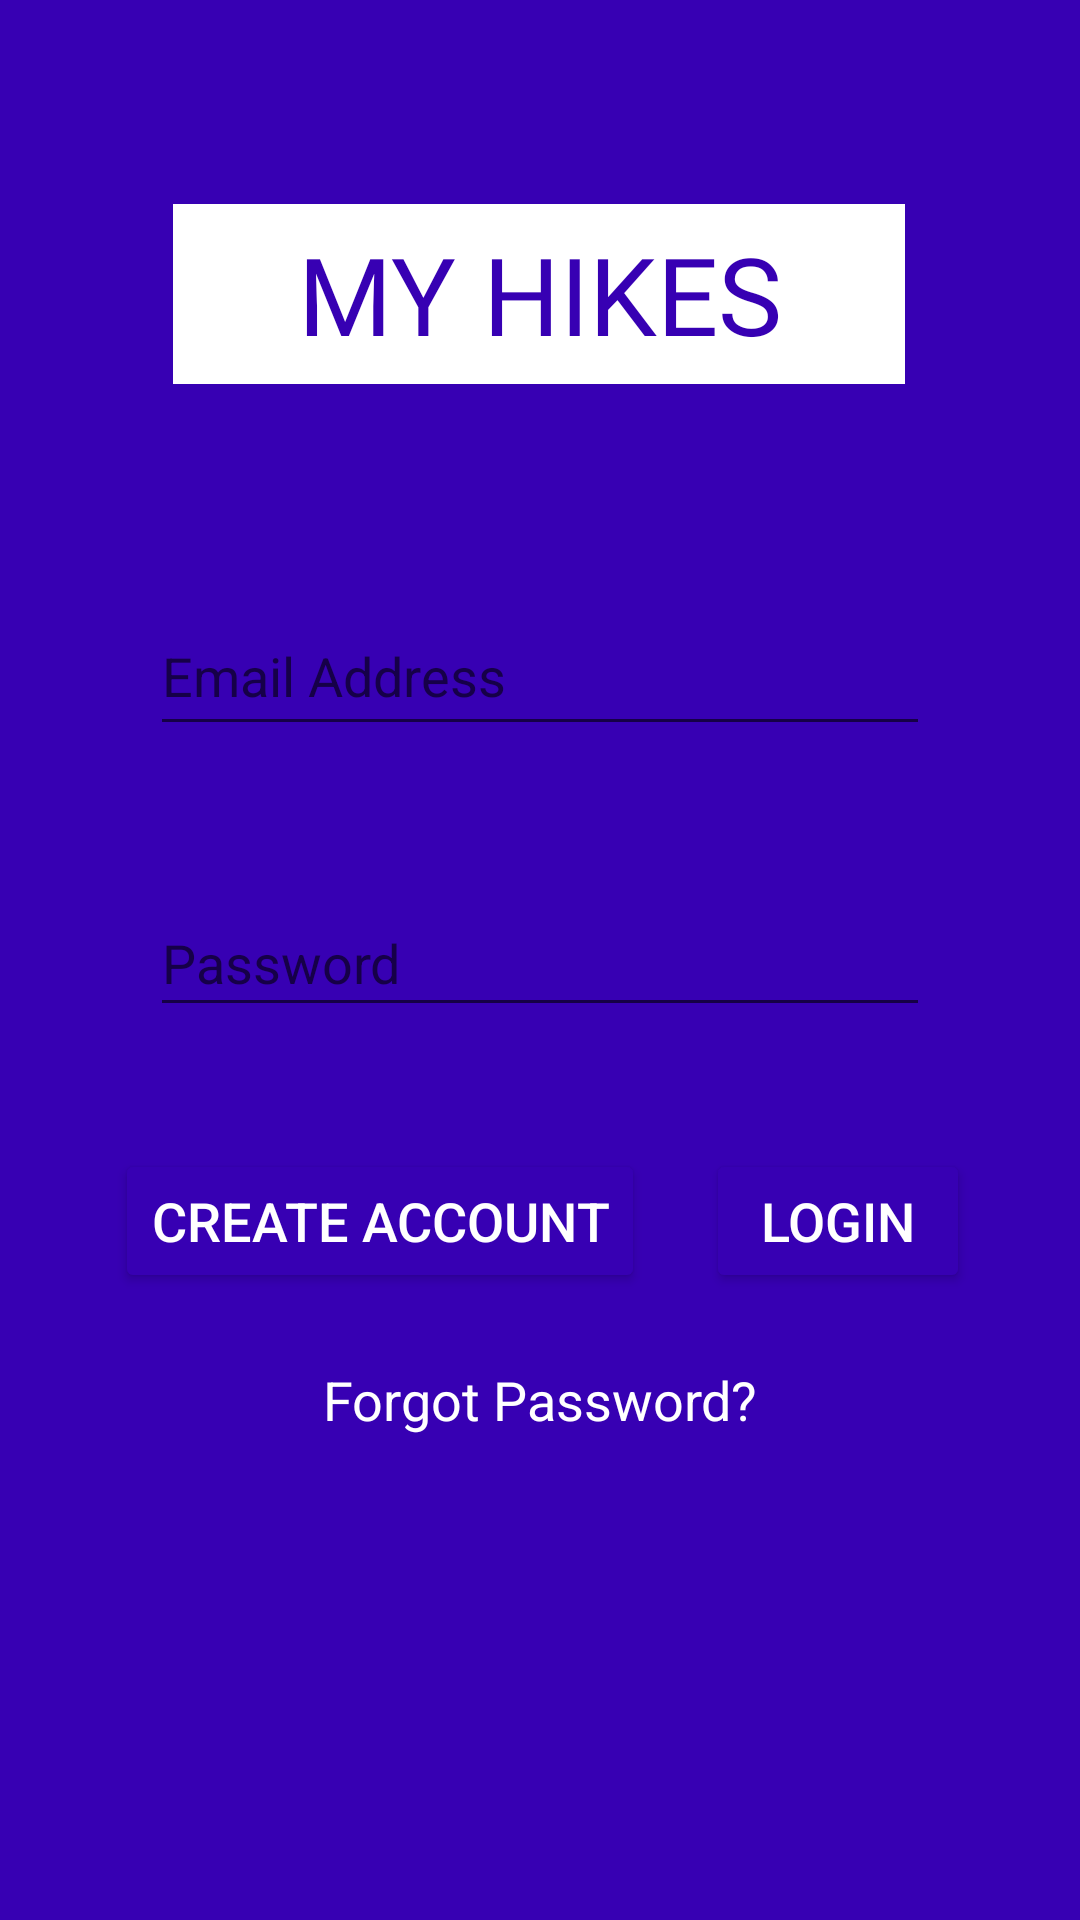

Produce the Android XML layout that renders to this screen, including the resource entries it uses.
<!-- AndroidManifest.xml: application theme Theme.MyHikes -->
<!-- res/layout/activity_login.xml -->
<?xml version="1.0" encoding="utf-8"?>
<androidx.constraintlayout.widget.ConstraintLayout xmlns:android="http://schemas.android.com/apk/res/android"
    xmlns:app="http://schemas.android.com/apk/res-auto"
    xmlns:tools="http://schemas.android.com/tools"
    android:layout_width="match_parent"
    android:layout_height="match_parent"
    android:background="@color/colorPrimaryDark"
    tools:context=".MainActivity">

    <TextView
        android:id="@+id/banner"
        android:layout_width="244dp"
        android:layout_height="60dp"
        android:layout_marginTop="68dp"
        android:background="@color/myHikesWhite"
        android:fontFamily="@font/alfa_slab_one"
        android:gravity="center"
        android:text="@string/my_hikes"
        android:textAlignment="center"
        android:textColor="@color/colorPrimaryDark"
        android:textSize="36sp"
        app:layout_constraintEnd_toEndOf="parent"
        app:layout_constraintHorizontal_bias="0.497"
        app:layout_constraintStart_toStartOf="parent"
        app:layout_constraintTop_toTopOf="parent" />

    <TextView
        android:id="@+id/forgotPassword"
        android:layout_width="wrap_content"
        android:layout_height="wrap_content"
        android:text="@string/forgot_password"
        android:textColor="@color/myHikesWhite"
        android:textSize="18sp"
        app:layout_constraintBottom_toBottomOf="parent"
        app:layout_constraintEnd_toEndOf="parent"
        app:layout_constraintStart_toStartOf="parent"
        app:layout_constraintTop_toTopOf="parent"
        app:layout_constraintVertical_bias="0.738" />

    <EditText
        android:id="@+id/email"
        android:layout_width="0dp"
        android:layout_height="50dp"
        android:layout_marginStart="50dp"
        android:layout_marginLeft="50dp"
        android:layout_marginEnd="50dp"
        android:layout_marginRight="50dp"
        android:autofillHints="Enter Email"
        android:ems="10"
        android:hint="@string/email_address"
        android:inputType="textEmailAddress"
        app:layout_constraintBottom_toBottomOf="parent"
        app:layout_constraintEnd_toEndOf="parent"
        app:layout_constraintStart_toStartOf="parent"
        app:layout_constraintTop_toTopOf="parent"
        app:layout_constraintVertical_bias="0.337" />

    <Button
        android:id="@+id/register"
        android:layout_width="wrap_content"
        android:layout_height="wrap_content"
        android:text="@string/create_account"
        android:textColor="@color/myHikesWhite"
        android:textSize="18sp"
        app:backgroundTint="@color/colorPrimaryDark"
        app:layout_constraintBaseline_toBaselineOf="@+id/login"
        app:layout_constraintEnd_toEndOf="parent"
        app:layout_constraintHorizontal_bias="0.209"
        app:layout_constraintStart_toStartOf="parent" />

    <EditText
        android:id="@+id/password"
        android:layout_width="0dp"
        android:layout_height="46dp"
        android:layout_marginStart="50dp"
        android:layout_marginLeft="50dp"
        android:layout_marginEnd="50dp"
        android:layout_marginRight="50dp"
        android:ems="10"
        android:hint="@string/password"
        android:importantForAutofill="no"
        android:inputType="textPassword"
        app:layout_constraintBottom_toBottomOf="parent"
        app:layout_constraintEnd_toEndOf="parent"
        app:layout_constraintStart_toStartOf="parent"
        app:layout_constraintTop_toTopOf="parent"
        app:layout_constraintVertical_bias="0.499" />

    <Button
        android:id="@+id/login"
        android:layout_width="wrap_content"
        android:layout_height="wrap_content"
        android:text="@string/login"
        android:textColor="@color/myHikesWhite"
        android:textSize="18sp"
        app:backgroundTint="@color/colorPrimaryDark"
        app:layout_constraintBottom_toBottomOf="parent"
        app:layout_constraintEnd_toEndOf="parent"
        app:layout_constraintHorizontal_bias="0.865"
        app:layout_constraintStart_toStartOf="parent"
        app:layout_constraintTop_toTopOf="parent"
        app:layout_constraintVertical_bias="0.647" />

    <ProgressBar
        android:id="@+id/progressBar"
        style="?android:attr/progressBarStyle"
        android:layout_width="wrap_content"
        android:layout_height="wrap_content"
        android:layout_centerInParent="true"
        android:background="@color/myHikesWhite"
        android:visibility="gone"
        app:layout_constraintBottom_toBottomOf="parent"
        app:layout_constraintEnd_toEndOf="parent"
        app:layout_constraintHorizontal_bias="0.5"
        app:layout_constraintStart_toStartOf="parent"
        app:layout_constraintTop_toTopOf="parent" />


</androidx.constraintlayout.widget.ConstraintLayout>
<!-- resources referenced by this layout -->
<resources>
  <color name="colorPrimaryDark">#FF3700B3</color>
  <color name="myHikesWhite">#FFFFFFFF</color>
  <string name="create_account">CREATE ACCOUNT</string>
  <string name="email_address">Email Address</string>
  <string name="forgot_password">Forgot Password?</string>
  <string name="login">Login</string>
  <string name="my_hikes">MY HIKES</string>
  <string name="password">Password</string>
  <style name="Theme.MyHikes" parent="Theme.MaterialComponents.DayNight.NoActionBar">
          
          <item name="colorPrimary">@color/colorPrimary</item>
          <item name="colorPrimaryVariant">@color/colorPrimaryDark</item>
          <item name="colorOnPrimary">@color/colorAccent</item>
          
          <item name="colorSecondary">@color/myHikesPurple</item>
          <item name="colorSecondaryVariant">@color/myHikesWhite</item>
          <item name="colorOnSecondary">@color/myHikesBlack</item>
          
          <item name="android:statusBarColor" tools:targetApi="l">?attr/colorPrimaryVariant</item>
          
      </style>
  <color name="colorPrimary">#FF6200EE</color>
  <color name="colorAccent">#2196F3</color>
  <color name="myHikesPurple">#FFBB86FC</color>
  <color name="myHikesBlack">#040407</color>
</resources>
